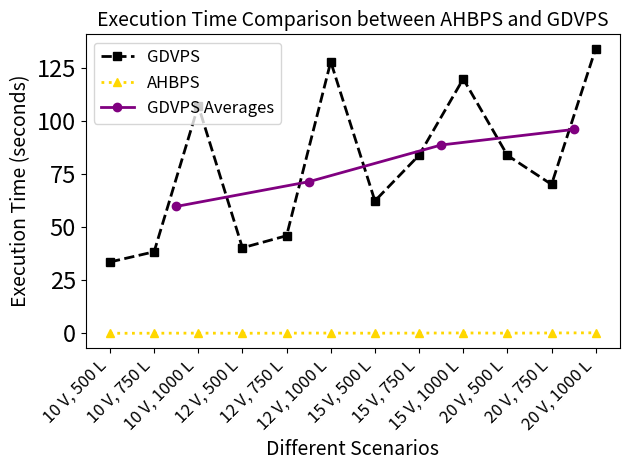

Here is the Python script that generated this plot:
import matplotlib.pyplot as plt
import numpy as np

# Updated scenarios to include vehicles and locations
scenarios = [
    '10 V, 500 L', '10 V, 750 L', '10 V, 1000 L',
    '12 V, 500 L', '12 V, 750 L', '12 V, 1000 L',
    '15 V, 500 L', '15 V, 750 L', '15 V, 1000 L',
    '20 V, 500 L', '20 V, 750 L', '20 V, 1000 L',
]

# AHBPS (Average Unique Locations Visited)
ahbps_values = [0.07, 0.11, 0.15, 0.09, 0.14, 0.18, 0.11, 0.17, 0.23, 0.14, 0.22, 0.30]

# GDVPS (Average fitness)
gdvps_values = [33.66, 38.46, 107.31, 40.33, 46.03, 127.98, 62.43, 83.95, 119.92, 83.89, 70.19, 134.18]

# Group GDVPS values by the number of vehicles
vehicle_groups = {
    '10 V': gdvps_values[:3],
    '12 V': gdvps_values[3:6],
    '15 V': gdvps_values[6:9],
    '20 V': gdvps_values[9:]
}

# Calculate the average GDVPS runtime for each vehicle group
gdvps_averages = {vehicles: np.mean(times) for vehicles, times in vehicle_groups.items()}

# X-axis positions for vehicle groups (just indexes for the line plot)
x_positions = [1.5, 4.5, 7.5, 10.5]  # Middle of each vehicle group

# Extract the average values in the same order as x_positions
avg_gdvps_values = [gdvps_averages['10 V'], gdvps_averages['12 V'], gdvps_averages['15 V'], gdvps_averages['20 V']]

# Creating the plot
fig, ax = plt.subplots()

# Plotting all points together for GDVPS (black with dashes)
ax.plot(np.arange(len(scenarios)), gdvps_values, color='black', linestyle='--', marker='s', linewidth=2, label='GDVPS')

# Plotting all points together for AHBPS (Dark Yellow)
ax.plot(np.arange(len(scenarios)), ahbps_values, color='#FFD700', linestyle=':', marker='^', linewidth=2, label='AHBPS')

# Plot a line connecting the average GDVPS values for each vehicle group
ax.plot(x_positions, avg_gdvps_values, color='purple', linestyle='-', marker='o', linewidth=2, label='GDVPS Averages')

# Set the tick labels for the x-axis
ax.set_xticks(np.arange(len(scenarios)))
ax.set_xticklabels(scenarios, rotation=45, ha="right", fontsize=12)

# Labels and title with increased font size
ax.set_xlabel('Different Scenarios', fontsize=14)
ax.set_ylabel('Execution Time (seconds)', fontsize=14)
ax.set_title('Execution Time Comparison between AHBPS and GDVPS', fontsize=14)

# Increase the font size of the numbers on the y-axis
ax.tick_params(axis='y', labelsize=17)

# Add the legend
ax.legend(fontsize=12)

# Adjust layout
plt.tight_layout()

# Save the plot locally
plt.savefig('execution_time_comparison_ahbps_gdvps_with_group_avg_runtime_line.png', dpi=600)

# Show the plot
plt.show()
